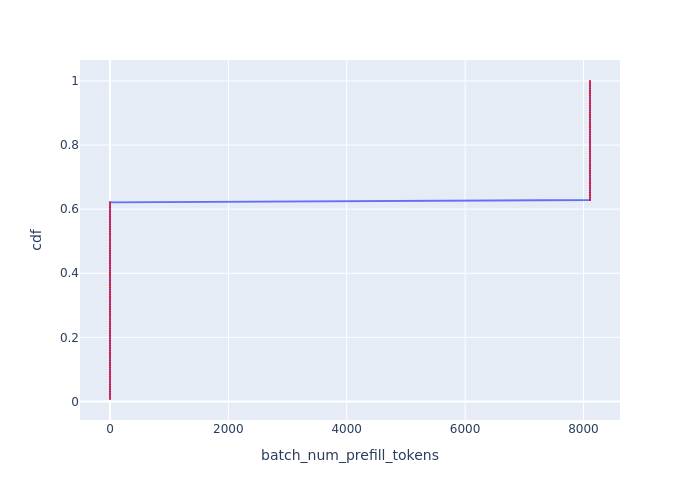

The data file committed next to this chart (first rows):
Batch Id, batch_num_prefill_tokens, cdf
50, 0, 0.007576
51, 0, 0.01515
52, 0, 0.02273
53, 0, 0.0303
54, 0, 0.03788
55, 0, 0.04545
56, 0, 0.05303
57, 0, 0.06061
58, 0, 0.06818
59, 0, 0.07576
60, 0, 0.08333
61, 0, 0.09091
62, 0, 0.09848
63, 0, 0.1061
64, 0, 0.1136
65, 0, 0.1212
66, 0, 0.1288
67, 0, 0.1364
68, 0, 0.1439
69, 0, 0.1515
70, 0, 0.1591
71, 0, 0.1667
72, 0, 0.1742
73, 0, 0.1818
74, 0, 0.1894
75, 0, 0.197
76, 0, 0.2045
77, 0, 0.2121
78, 0, 0.2197
79, 0, 0.2273
80, 0, 0.2348
81, 0, 0.2424
82, 0, 0.25
83, 0, 0.2576
84, 0, 0.2652
85, 0, 0.2727
86, 0, 0.2803
87, 0, 0.2879
88, 0, 0.2955
89, 0, 0.303
90, 0, 0.3106
91, 0, 0.3182
92, 0, 0.3258
93, 0, 0.3333
94, 0, 0.3409
95, 0, 0.3485
96, 0, 0.3561
97, 0, 0.3636
98, 0, 0.3712
99, 0, 0.3788
100, 0, 0.3864
101, 0, 0.3939
102, 0, 0.4015
103, 0, 0.4091
104, 0, 0.4167
105, 0, 0.4242
106, 0, 0.4318
107, 0, 0.4394
108, 0, 0.447
109, 0, 0.4545
... 72 more rows
